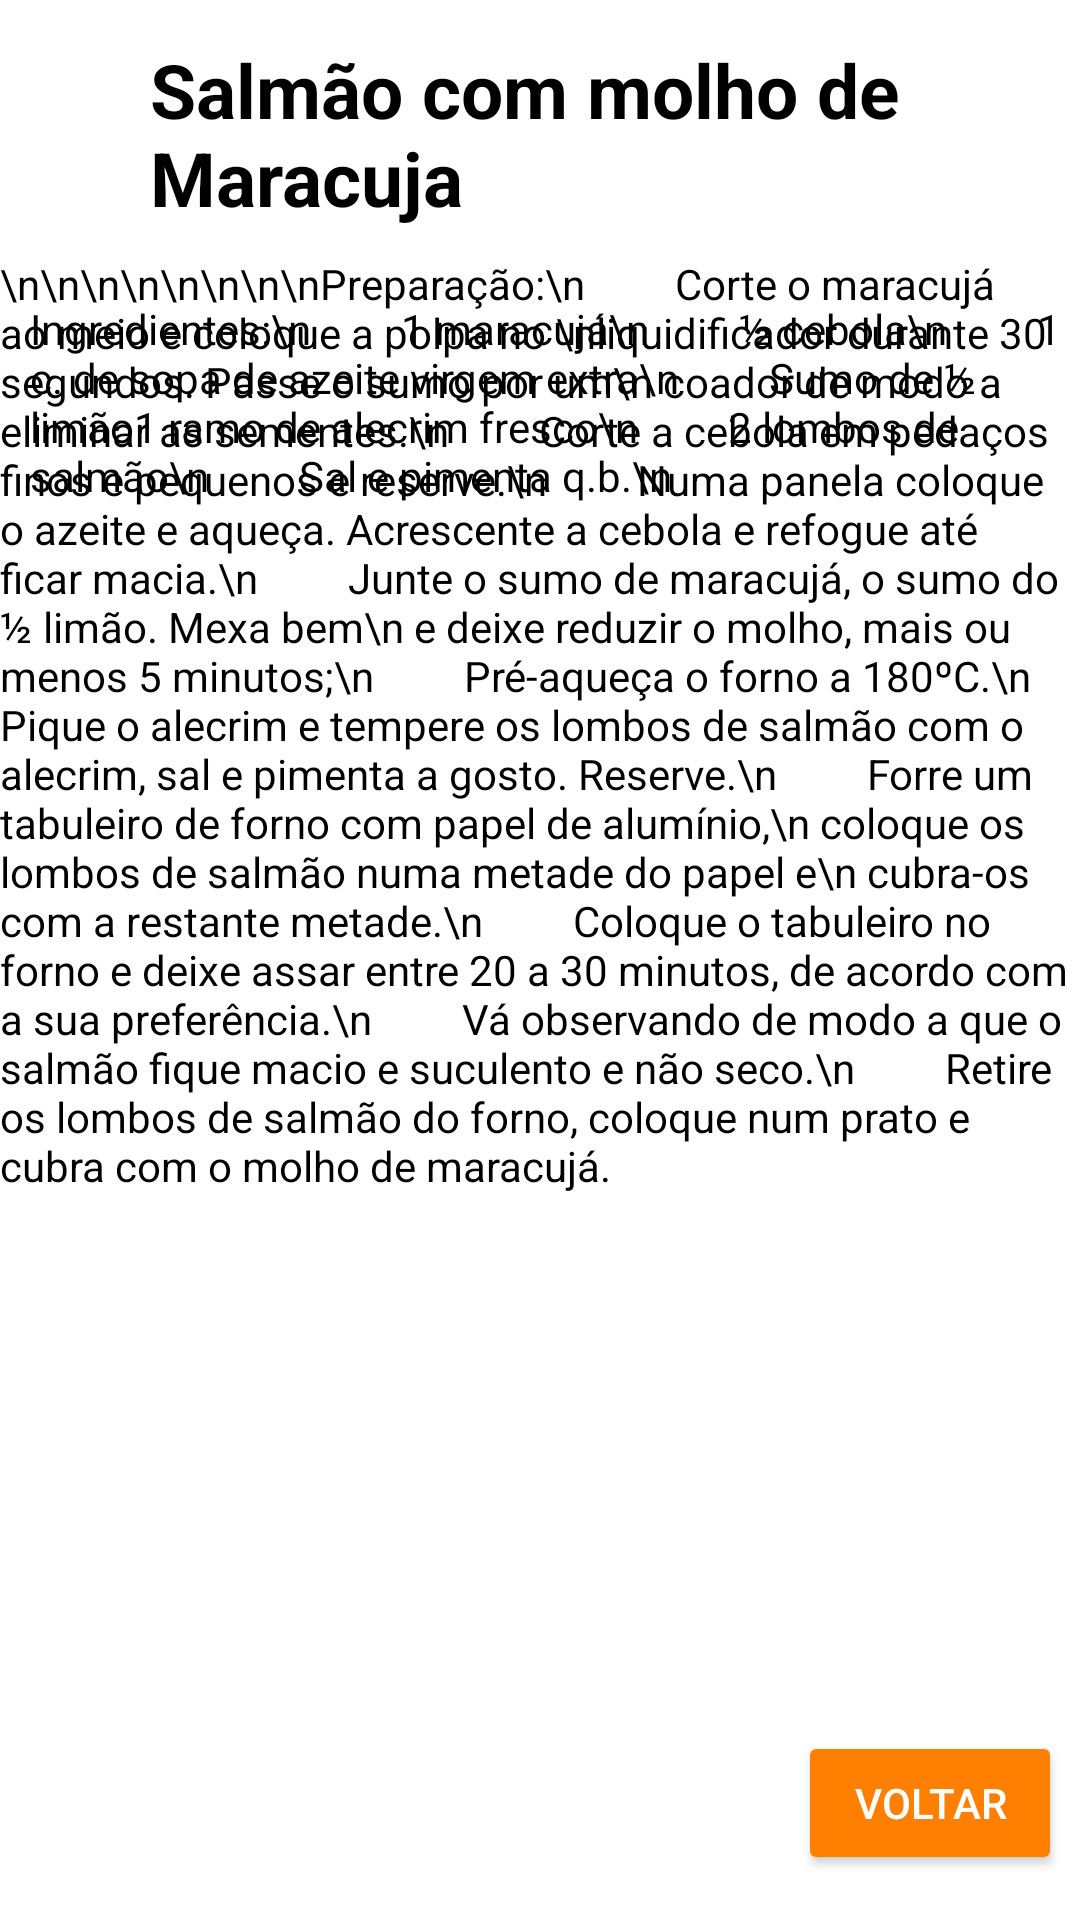

Produce the Android XML layout that renders to this screen, including the resource entries it uses.
<!-- AndroidManifest.xml: application theme Theme.ProjetoPM -->
<!-- res/layout/activity_salmao_maracuja.xml -->
<?xml version="1.0" encoding="utf-8"?>
<RelativeLayout xmlns:android="http://schemas.android.com/apk/res/android"
    xmlns:app="http://schemas.android.com/apk/res-auto"
    xmlns:tools="http://schemas.android.com/tools"
    android:layout_width="match_parent"
    android:layout_height="match_parent"
    android:background="@color/white"
    tools:context=".salmao_maracuja">


    <TextView
        android:id="@+id/titulo"
        android:layout_width="328dp"
        android:layout_height="wrap_content"
        android:layout_alignParentTop="true"
        android:layout_centerInParent="true"
        android:layout_gravity="center_horizontal"
        android:layout_marginStart="50dp"
        android:layout_marginLeft="125dp"
        android:layout_marginTop="13dp"
        android:layout_marginEnd="50dp"
        android:layout_marginBottom="50dp"
        android:text="Salmão com molho de Maracuja"
        android:textColor="@color/black"
        android:textSize="25sp"
        android:textStyle="bold" />

    <TextView
        android:id="@+id/preparacao2"
        android:layout_width="match_parent"
        android:layout_height="match_parent"
        android:layout_centerVertical="true"
        android:layout_marginTop="120dp"
        android:layout_marginBottom="50dp"
        android:text="\n\n\n\n\n\n\n\nPreparação:\n
        Corte o maracujá ao meio e coloque a polpa no \nliquidificador durante 30 segundos. Passe o sumo por um\n coador de modo a eliminar as sementes.\n
        Corte a cebola em pedaços finos e pequenos e reserve.\n
        Numa panela coloque o azeite e aqueça. Acrescente a cebola e refogue até ficar macia.\n
        Junte o sumo de maracujá, o sumo do ½ limão. Mexa bem\n e deixe reduzir o molho, mais ou menos 5 minutos;\n
        Pré-aqueça o forno a 180ºC.\n
        Pique o alecrim e tempere os lombos de salmão com o alecrim, sal e pimenta a gosto. Reserve.\n
        Forre um tabuleiro de forno com papel de alumínio,\n coloque os lombos de salmão numa metade do papel e\n cubra-os com a restante metade.\n
        Coloque o tabuleiro no forno e deixe assar entre 20 a 30 minutos, de acordo com a sua preferência.\n
        Vá observando de modo a que o salmão fique macio e suculento e não seco.\n
        Retire os lombos de salmão do forno, coloque num prato e cubra com o molho de maracujá."
        android:textColor="@color/black" />

    <LinearLayout
        android:layout_width="wrap_content"
        android:layout_height="wrap_content">


        <TextView
            android:id="@+id/ingredientes2"
            android:layout_width="match_parent"
            android:layout_height="match_parent"
            android:layout_above="@+id/preparacao2"
            android:layout_alignParentLeft="true"
            android:layout_centerHorizontal="true"
            android:layout_centerVertical="true"
            android:layout_marginLeft="10dp"
            android:layout_marginTop="100dp"
            android:layout_marginBottom="0dp"
            android:text="Ingredientes:\n
        1 maracujá\n
        ½ cebola\n
        1 c. de sopa de azeite virgem extra\n
        Sumo de ½ limão1 ramo de alecrim fresco\n
        2 lombos de salmão\n
        Sal e pimenta q.b.\n"
            android:textColor="@color/black" />
    </LinearLayout>


    <Button
        android:layout_width="wrap_content"
        android:layout_height="wrap_content"
        android:layout_alignParentRight="true"
        android:layout_alignParentBottom="true"
        android:layout_centerInParent="true"
        android:layout_marginRight="6dp"
        android:layout_marginBottom="15dp"
        android:backgroundTint="#FF7F00"
        android:textColor="@color/white"
        android:onClick="voltar3"
        android:text="Voltar" />


</RelativeLayout>
<!-- resources referenced by this layout -->
<resources>
  <style name="Theme.ProjetoPM" parent="Theme.MaterialComponents.DayNight.NoActionBar">
          
          <item name="colorPrimary">@color/purple_500</item>
          <item name="colorPrimaryVariant">@color/purple_700</item>
          <item name="colorOnPrimary">@color/white</item>
          
          <item name="colorSecondary">@color/teal_200</item>
          <item name="colorSecondaryVariant">@color/teal_700</item>
          <item name="colorOnSecondary">@color/black</item>
          
          <item name="android:statusBarColor">?attr/colorPrimaryVariant</item>
          
      </style>
  <!-- not gathered from this repository: default colours our renderer supplied (Android Studio template values) -->
  <color name="purple_500">#FF6200EE</color>
  <color name="purple_700">#FF3700B3</color>
  <color name="teal_200">#FF03DAC5</color>
  <color name="teal_700">#FF018786</color>
  <color name="black">#FF000000</color>
  <color name="white">#FFFFFFFF</color>
</resources>
